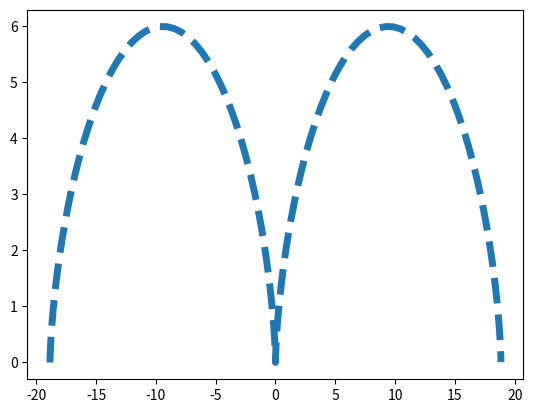

Recreate this plot in Python.
import matplotlib.pyplot as plt
import numpy as np
R = 3
t = np.arange(-2*np.pi,2*np.pi,0.1)
x = R*(t-np.sin(t))
y = R*(1-np.cos(t))

plt.plot(x,y, linestyle = "--",linewidth = 5)
plt.show